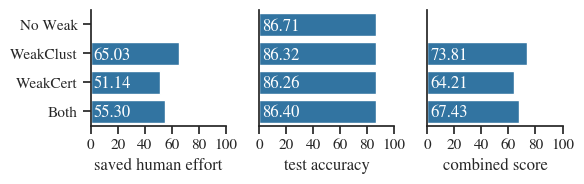

Python code for this plot: (Note: this script raises an exception after producing the figure.)
#  matplotlib.use("Agg")
import matplotlib.pyplot as plt
import numpy as np
import pandas as pd
import seaborn as sns

sns.set(font_scale=1, rc={"text.usetex": False}, style="ticks", font="STIXGeneral")
sns.set_palette("tab10")


def show_values_on_bars(axs, h_v="v", space_x=5.9, space_y=-0.25):
    def _show_on_single_plot(ax):
        if h_v == "v":
            for p in ax.patches:
                _x = p.get_x() + p.get_width() / 2
                _y = p.get_y() + p.get_height()
                value = "{.2f}".format(p.get_height())
                ax.text(_x, _y, value, ha="center")
        elif h_v == "h":
            for p in ax.patches:
                _x = p.get_x() + float(space_x)
                _y = p.get_y() + p.get_height() + float(space_y)
                value = "{0:.2f}".format(float(p.get_width()))
                ax.text(_x, _y, value, ha="left", color="white")

    if isinstance(axs, np.ndarray):
        for idx, ax in np.ndenumerate(axs):
            _show_on_single_plot(ax)
    else:
        _show_on_single_plot(axs)


df_200 = pd.DataFrame(
    {
        "labels": ["saved human effort", "test accuracy", "combined score"],
        "percentage": [93.63, 69.68, 79.90],
    }
)

df_ibn_sina = pd.DataFrame(
    {
        "labels": ["saved human effort", "test accuracy", "combined score"],
        "percentage": [97.83, 96.66, 97.24],
    }
)

df_1500 = pd.DataFrame(
    {
        "labels": ["saved human effort", "test accuracy", "combined score"],
        "percentage": [55.30, 86.40, 67.43],
    }
)

df_comparison_weak = pd.DataFrame(
    {
        "labels": ["saved human effort", "test accuracy", "combined score"],
        "No Weak": [0, 86.71, 0],
        "WeakClust": [65.03, 86.32, 73.81],
        "WeakCert": [51.14, 86.26, 64.21],
        "Both": [55.3, 86.4, 67.43],
    }
)

df_comparison_all = pd.DataFrame(
    {
        "labels": [
            "saved human effort",
            "test accuracy",
            "combined score",
            "global score",
        ],
        "DWTC": [52.8, 85.7, 65.35, 78.3],
        "IBN_SINA": [85.76, 91.32, 88.46, 92.35],
        "HIVA": [97.83, 96.66, 97.24, 92.29],
        "ORANGE": [99.31, 98.11, 98.7, 91.72],
        "SYLVA": [98.28, 98.81, 98.54, 96.38],
        "ZEBRA": [96.73, 95.90, 96.32, 92.41],
    }
)


def create_barplot(df, title, aggregated=False, value_vars=[], figsize=None):
    if aggregated:
        fig = plt.figure(figsize=figsize)

        df = df.set_index("labels")
        df = df.T
        df = df.reset_index()
        print(df)
        df = pd.melt(
            df,
            value_vars=value_vars,
            id_vars=["index"],
        )
        print(df)
        print(df["labels"].unique().tolist())
        for index, label in enumerate(df["labels"].unique()):
            print(100 + 10 * len(df["labels"].unique()) + 1 * (index + 1))
            ax = fig.add_subplot(
                100 + 10 * len(df["labels"].unique()) + 1 * (index + 1)
            )
            filtered_df = df.loc[df["labels"] == label]
            print(filtered_df)
            b = sns.barplot(x="value", y="index", data=filtered_df)
            b.spines["top"].set_visible(False)
            b.spines["right"].set_visible(False)
            b.set(xlabel=label)
            b.set(ylabel=None)
            b.set(xticks=[0, 20, 40, 60, 80, 100])
            if index != 0:
                b.set(yticks=[])
            show_values_on_bars(b, "h", space_x=2, space_y=-0.19)
            #  plt.clf()
    else:
        fig = plt.figure(figsize=(2.8, 2.0))
        b = sns.barplot(x="percentage", y="labels", data=df)
        b.set(ylabel=None)
        b.set(xticks=[0, 50, 100])

    if not aggregated:
        b.spines["top"].set_visible(False)
        b.spines["right"].set_visible(False)
        #  b.spines["bottom"].set_visible(False)
        #  b.spines["left"].set_visible(False)

        #  b.set_yticklabels(b.get_yticklabels(), weight="bold")

        show_values_on_bars(b, "h")
    plt.subplots_adjust(hspace=0.05)
    plt.tight_layout()
    #  plt.show()
    plt.savefig(
        "/home/<user>/win_transfer/ds-active_learning/fig/" + title + ".pdf",
        verbose=True,
    )
    plt.clf()


#  create_barplot(df_1500, "dwtc_1500")
#  create_barplot(df_200, "dwtc_200")
#  create_barplot(df_ibn_sina, "dwtc_ibn_sina")
#  create_barplot(
#  df_comparison_all,
#  "compare_all",
#  True,
#  ["saved human effort", "test accuracy", "combined score", "global score",],
#  (11, 2.4),
#  )
create_barplot(
    df_comparison_weak,
    "compare_weak",
    True,
    [
        "saved human effort",
        "test accuracy",
        "combined score",
    ],
    (6, 2),
)
